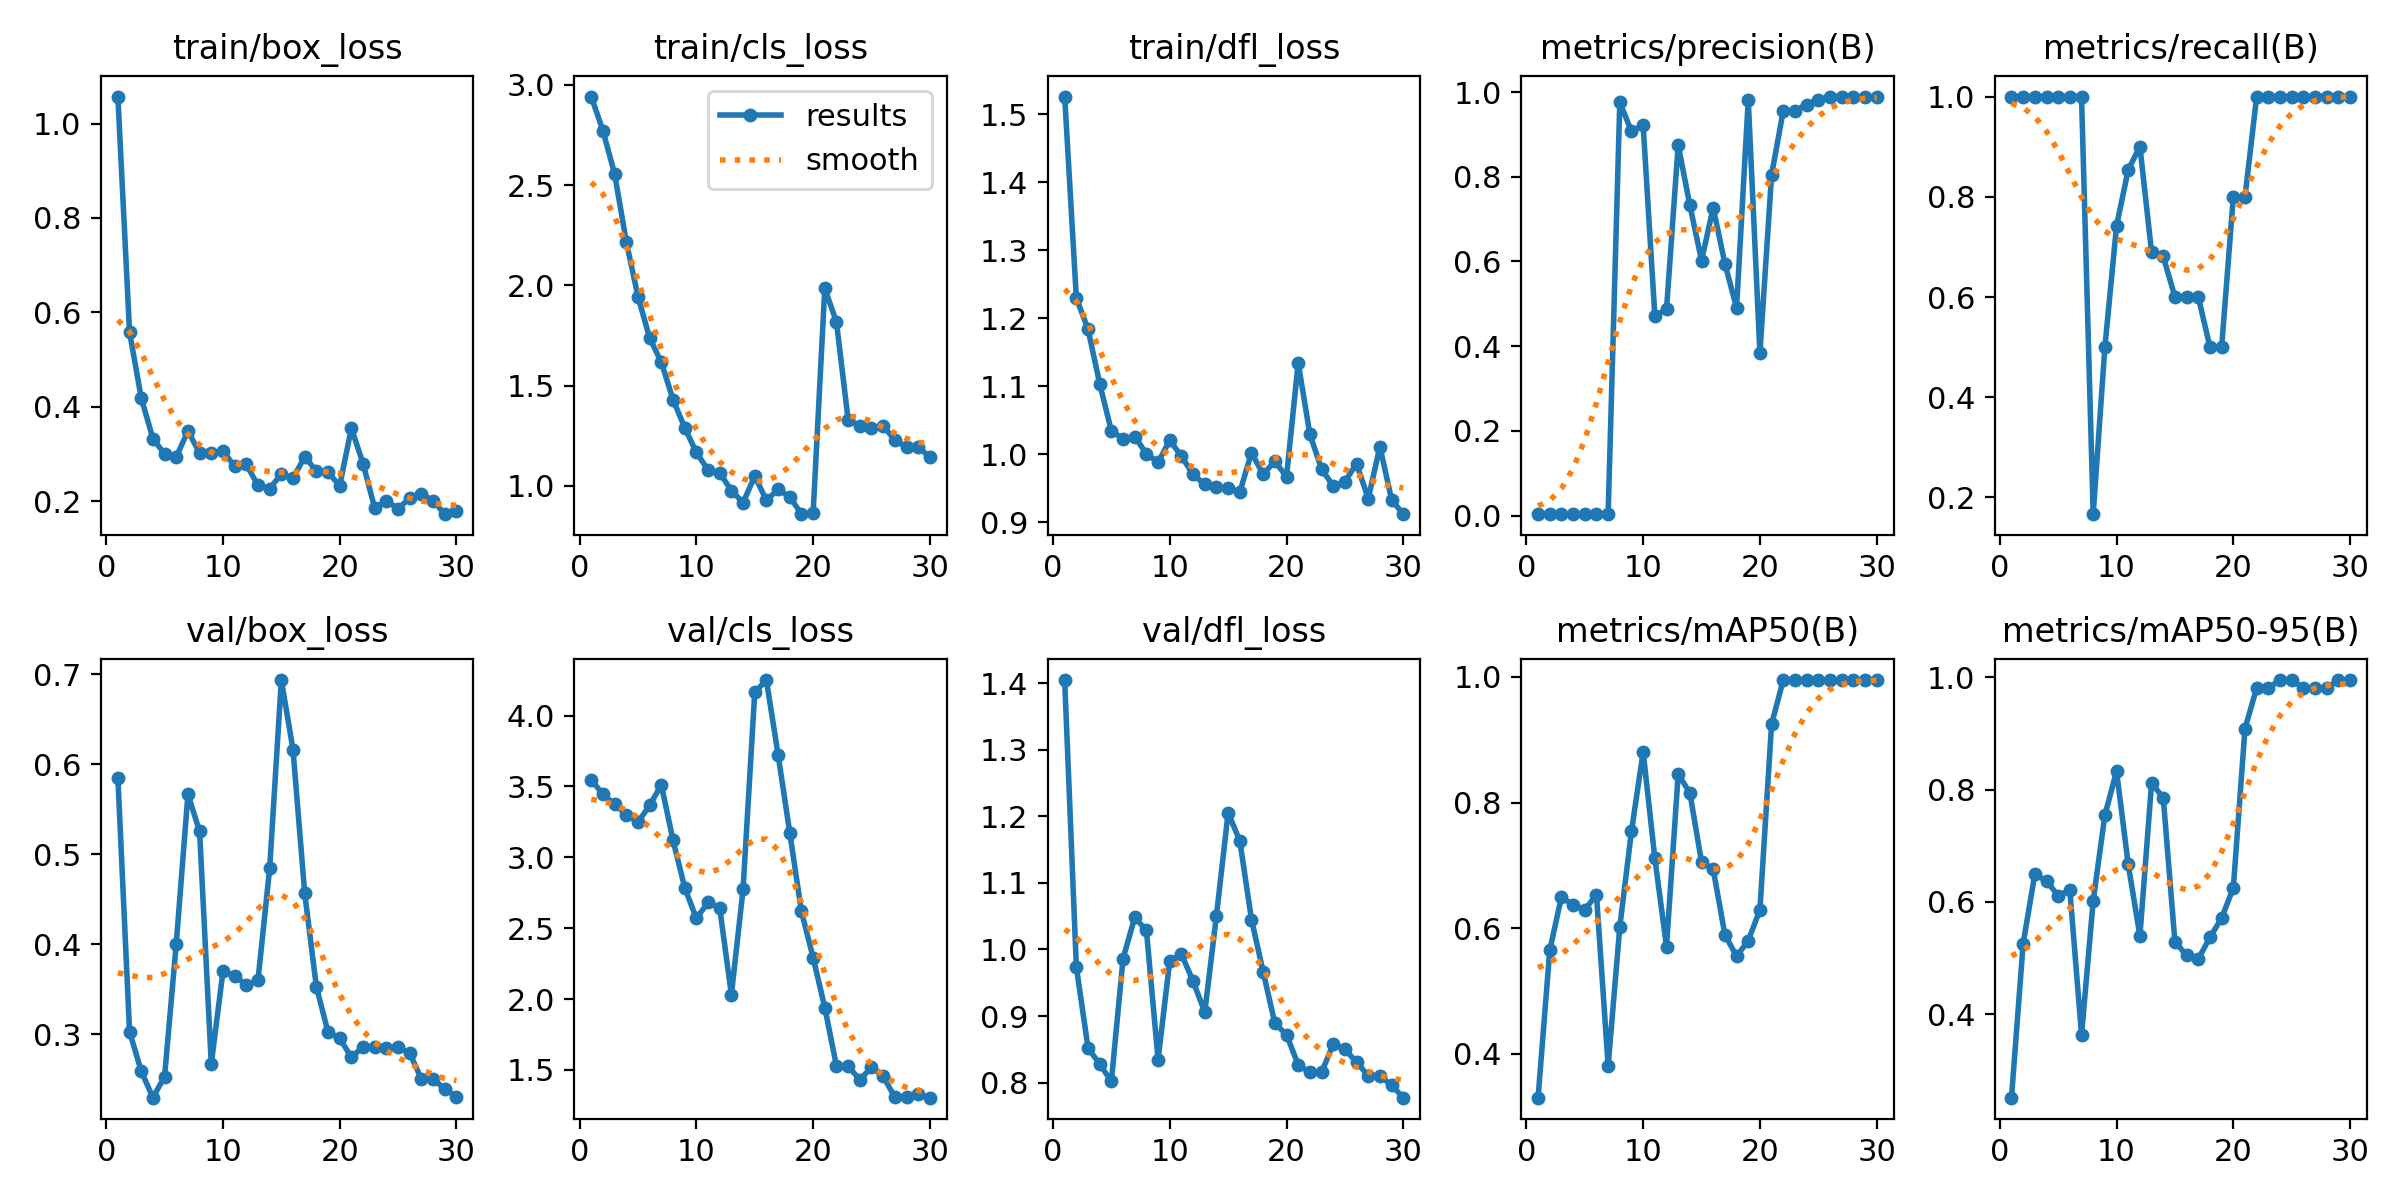

The data file committed next to this chart (first rows):
epoch, time, train/box_loss, train/cls_loss, train/dfl_loss, metrics/precision(B), metrics/recall(B), metrics/mAP50(B), metrics/mAP50-95(B), val/box_loss, val/cls_loss, val/dfl_loss, lr/pg0, lr/pg1, lr/pg2
1, 42.08, 1.057, 2.941, 1.526, 0.00394, 1, 0.3304, 0.2516, 0.585, 3.546, 1.405, 5.001e-05, 5.001e-05, 5.001e-05
2, 79.97, 0.5583, 2.77, 1.23, 0.00373, 1, 0.565, 0.5259, 0.3026, 3.444, 0.9739, 0.0001128, 0.0001128, 0.0001128
3, 118.3, 0.4187, 2.555, 1.184, 0.00342, 1, 0.6497, 0.6497, 0.2588, 3.374, 0.852, 0.0001713, 0.0001713, 0.0001713
4, 156.2, 0.3326, 2.217, 1.104, 0.0034, 1, 0.6373, 0.6373, 0.2293, 3.301, 0.8276, 0.0002253, 0.0002253, 0.0002253
5, 195.2, 0.2999, 1.944, 1.034, 0.00344, 1, 0.6294, 0.6112, 0.2527, 3.248, 0.8019, 0.0002749, 0.0002749, 0.0002749
6, 232.7, 0.2935, 1.737, 1.023, 0.00342, 1, 0.6534, 0.6208, 0.4004, 3.366, 0.9863, 0.0003201, 0.0003201, 0.0003201
7, 270.1, 0.3488, 1.617, 1.026, 0.00341, 1, 0.3815, 0.3633, 0.5664, 3.511, 1.048, 0.000361, 0.000361, 0.000361
8, 307.6, 0.3018, 1.43, 1.001, 0.9756, 0.1667, 0.6022, 0.6022, 0.5251, 3.121, 1.029, 0.0003974, 0.0003974, 0.0003974
9, 345.7, 0.3015, 1.291, 0.9882, 0.9073, 0.5, 0.7547, 0.7547, 0.2668, 2.786, 0.8344, 0.0004294, 0.0004294, 0.0004294
10, 383.6, 0.3067, 1.166, 1.021, 0.9212, 0.7423, 0.8807, 0.8327, 0.3697, 2.569, 0.9831, 0.000457, 0.000457, 0.000457
11, 421.3, 0.2737, 1.079, 0.9972, 0.4721, 0.8539, 0.7115, 0.6667, 0.3646, 2.681, 0.993, 0.0004803, 0.0004803, 0.0004803
12, 458.9, 0.2778, 1.065, 0.9704, 0.4867, 0.9, 0.5709, 0.5396, 0.3547, 2.642, 0.9522, 0.0004991, 0.0004991, 0.0004991
13, 501, 0.2332, 0.9767, 0.9557, 0.8751, 0.6896, 0.845, 0.8115, 0.3599, 2.031, 0.906, 0.0005135, 0.0005135, 0.0005135
14, 539.3, 0.2266, 0.9159, 0.9513, 0.7328, 0.6809, 0.8158, 0.7855, 0.484, 2.773, 1.051, 0.0005235, 0.0005235, 0.0005235
15, 576.9, 0.2572, 1.049, 0.95, 0.6021, 0.6, 0.7052, 0.5289, 0.6934, 4.163, 1.205, 0.0005291, 0.0005291, 0.0005291
16, 614.5, 0.2483, 0.9276, 0.9444, 0.7271, 0.6, 0.6937, 0.5049, 0.616, 4.25, 1.163, 0.0005304, 0.0005304, 0.0005304
17, 652.3, 0.294, 0.982, 1.002, 0.595, 0.6, 0.5899, 0.4983, 0.4567, 3.724, 1.045, 0.0005272, 0.0005272, 0.0005272
18, 690.1, 0.264, 0.9459, 0.9707, 0.4907, 0.5, 0.5554, 0.5371, 0.3526, 3.173, 0.9664, 0.0005196, 0.0005196, 0.0005196
19, 727.9, 0.2607, 0.8588, 0.9899, 0.9818, 0.5, 0.5802, 0.5712, 0.3021, 2.618, 0.8891, 0.0005076, 0.0005076, 0.0005076
20, 765.5, 0.2329, 0.8627, 0.9671, 0.384, 0.8, 0.6296, 0.6251, 0.2953, 2.293, 0.872, 0.0004912, 0.0004912, 0.0004912
21, 803.3, 0.3543, 1.985, 1.134, 0.8046, 0.8, 0.925, 0.9087, 0.2741, 1.94, 0.8267, 0.0004704, 0.0004704, 0.0004704
22, 840.6, 0.2796, 1.817, 1.029, 0.9561, 1, 0.995, 0.981, 0.2858, 1.528, 0.8151, 0.0004452, 0.0004452, 0.0004452
23, 877.9, 0.1848, 1.329, 0.9785, 0.9561, 1, 0.995, 0.981, 0.2858, 1.528, 0.8151, 0.0004156, 0.0004156, 0.0004156
24, 916.1, 0.2012, 1.299, 0.9535, 0.9703, 1, 0.995, 0.995, 0.2842, 1.429, 0.8579, 0.0003817, 0.0003817, 0.0003817
25, 953.5, 0.1831, 1.29, 0.96, 0.9819, 1, 0.995, 0.995, 0.2854, 1.52, 0.8501, 0.0003433, 0.0003433, 0.0003433
26, 991, 0.2076, 1.299, 0.9861, 0.9894, 1, 0.995, 0.981, 0.2786, 1.454, 0.8306, 0.0002917, 0.0002917, 0.0002917
27, 1028, 0.215, 1.228, 0.9351, 0.9893, 1, 0.995, 0.981, 0.2499, 1.308, 0.8102, 0.0002367, 0.0002367, 0.0002367
28, 1065, 0.2011, 1.193, 1.011, 0.9893, 1, 0.995, 0.981, 0.2499, 1.308, 0.8102, 0.0001817, 0.0001817, 0.0001817
29, 1107, 0.1724, 1.196, 0.9332, 0.9884, 1, 0.995, 0.995, 0.239, 1.328, 0.7961, 0.0001267, 0.0001267, 0.0001267
30, 1145, 0.18, 1.142, 0.9121, 0.989, 1, 0.995, 0.995, 0.2306, 1.304, 0.7773, 7.1681e-05, 7.1681e-05, 7.1681e-05
